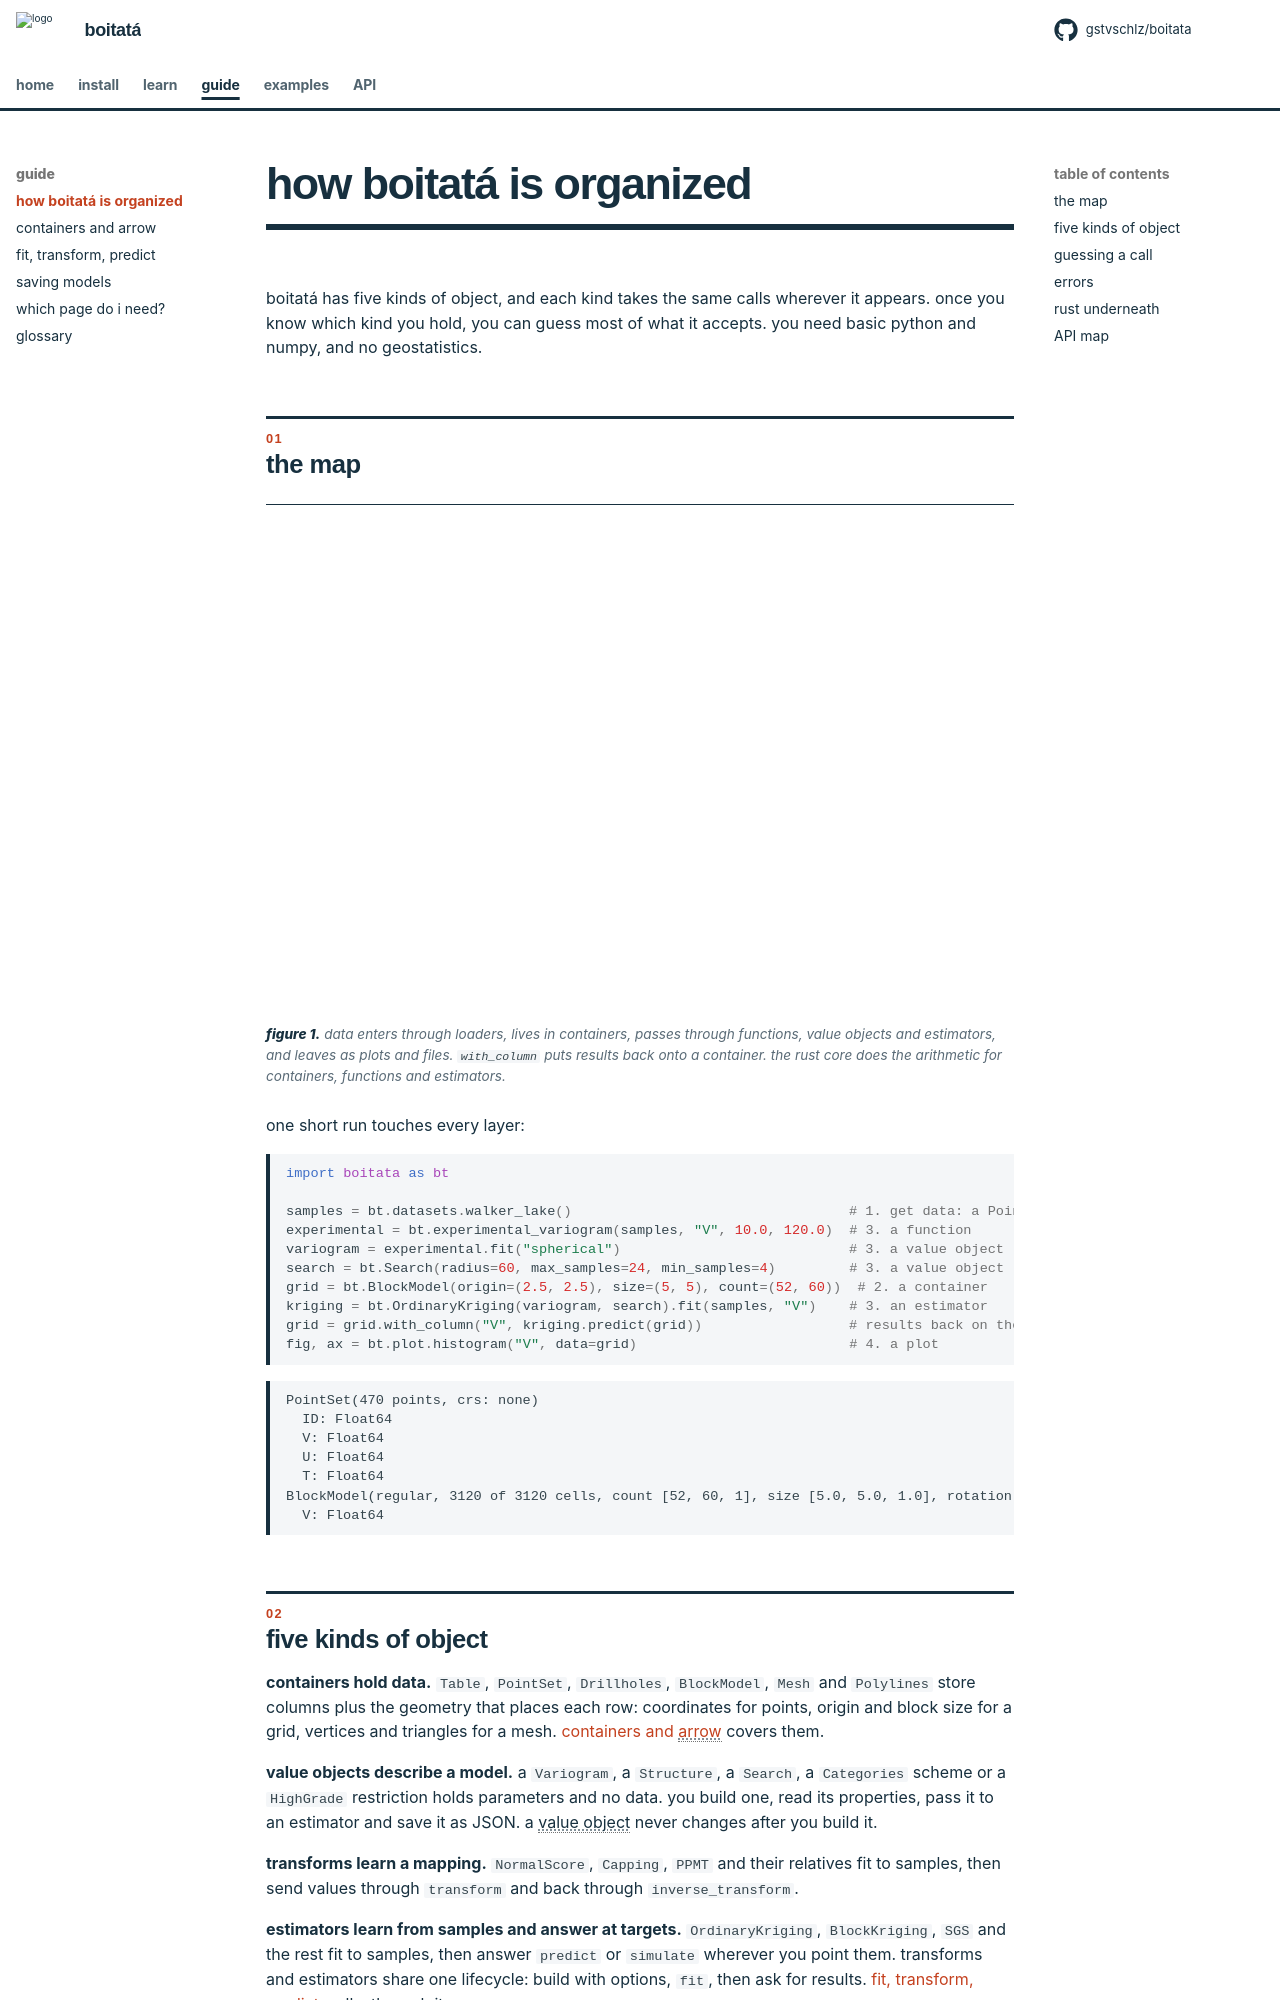

repository: gstvschlz/boitata · page: guide/organization/index.html · generator: mkdocs

# how boitatá is organized

boitatá has five kinds of object, and each kind takes the same calls wherever it appears. once you know which kind you hold, you can guess most of what it accepts. you need basic python and numpy, and no geostatistics.

## the map

<figure class="bt-figure">
--8<-- "svg/g-api-map.svg"
<figcaption><b>figure 1.</b> data enters through loaders, lives in containers, passes through functions, value objects and estimators, and leaves as plots and files. <code>with_column</code> puts results back onto a container. the rust core does the arithmetic for containers, functions and estimators.</figcaption>
</figure>

one short run touches every layer:

```python
import boitata as bt

samples = bt.datasets.walker_lake()                                  # 1. get data: a PointSet
experimental = bt.experimental_variogram(samples, "V", 10.0, 120.0)  # 3. a function
variogram = experimental.fit("spherical")                            # 3. a value object
search = bt.Search(radius=60, max_samples=24, min_samples=4)         # 3. a value object
grid = bt.BlockModel(origin=(2.5, 2.5), size=(5, 5), count=(52, 60))  # 2. a container
kriging = bt.OrdinaryKriging(variogram, search).fit(samples, "V")    # 3. an estimator
grid = grid.with_column("V", kriging.predict(grid))                  # results back on the container
fig, ax = bt.plot.histogram("V", data=grid)                          # 4. a plot
```

```text
PointSet(470 points, crs: none)
  ID: Float64
  V: Float64
  U: Float64
  T: Float64
BlockModel(regular, 3120 of 3120 cells, count [52, 60, 1], size [5.0, 5.0, 1.0], rotation [0.0, 0.0, 0.0])
  V: Float64
```
